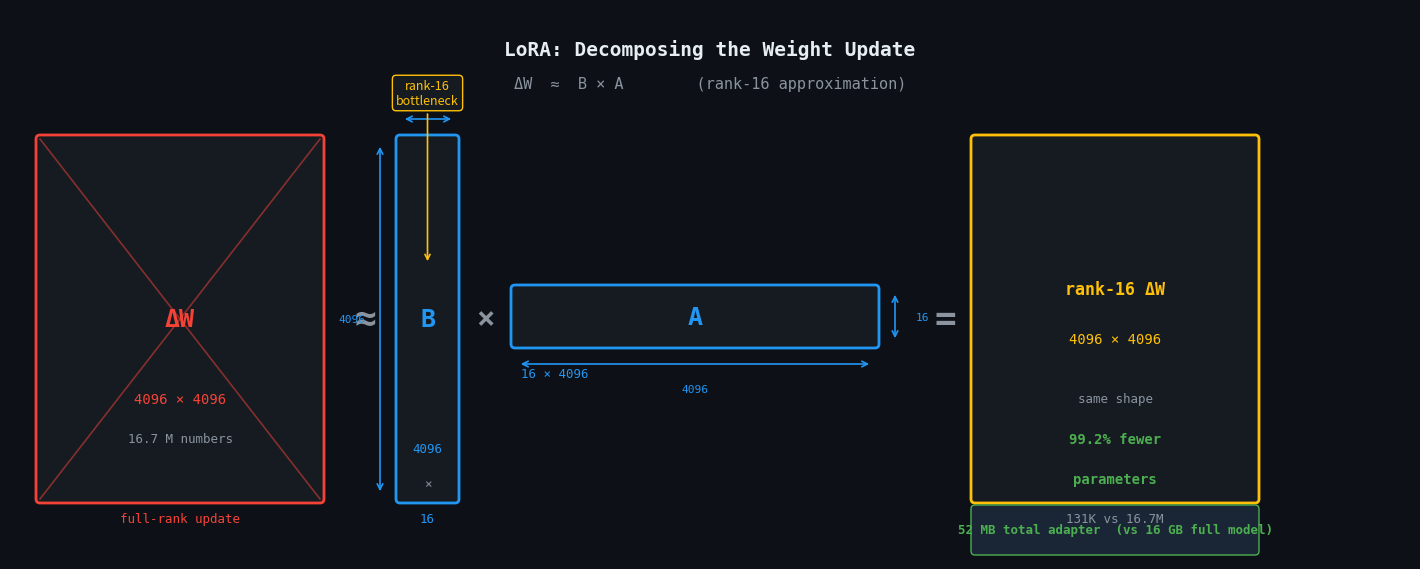

Here is the Python script that generated this plot: (Note: this script raises an exception after producing the figure.)
"""
Generates images/lora_math_diagram.png —
a clear visual of the LoRA low-rank decomposition:

  ΔW  ≈  B × A
(4096×4096)   (4096×16) × (16×4096)

Shows the "bottleneck" concept with labelled matrix rectangles.
"""

import matplotlib
matplotlib.use("Agg")
import matplotlib.pyplot as plt
import matplotlib.patches as mpatches
from matplotlib.patches import FancyArrowPatch

BG      = "#0d1117"
RED     = "#F44336"
BLUE    = "#2196F3"
GREEN   = "#4CAF50"
YELLOW  = "#FFC107"
WHITE   = "#E6EDF3"
SUBTEXT = "#8B949E"
CODEBG  = "#161B22"

fig, ax = plt.subplots(figsize=(14, 5.5))
fig.patch.set_facecolor(BG)
ax.set_facecolor(BG)
ax.set_xlim(0, 14)
ax.set_ylim(0, 5.5)
ax.axis("off")

def rect(x, y, w, h, color, alpha=1.0, lw=2, edge=None):
    ax.add_patch(mpatches.FancyBboxPatch(
        (x, y), w, h,
        boxstyle="round,pad=0.04",
        facecolor=color, edgecolor=edge or color,
        linewidth=lw, alpha=alpha
    ))

def label(x, y, txt, color=WHITE, size=11, bold=False, ha="center", va="center"):
    ax.text(x, y, txt, color=color, fontsize=size,
            fontweight="bold" if bold else "normal",
            ha=ha, va=va, fontfamily="monospace")

# ── Title ─────────────────────────────────────────────────────────────────────
label(7, 5.1, "LoRA: Decomposing the Weight Update", color=WHITE, size=14, bold=True)
label(7, 4.75, "ΔW  ≈  B × A        (rank-16 approximation)", color=SUBTEXT, size=11)

# ── Left: full ΔW matrix ──────────────────────────────────────────────────────
# Represent 4096×4096 as a square
rect(0.3, 0.6, 2.8, 3.6, CODEBG, edge=RED, lw=2)
# diagonal lines to show "expensive / crossed out"
ax.plot([0.3, 3.1], [0.6, 4.2], color=RED, lw=1.2, alpha=0.5)
ax.plot([0.3, 3.1], [4.2, 0.6], color=RED, lw=1.2, alpha=0.5)

label(1.7, 2.4, "ΔW", color=RED, size=18, bold=True)
label(1.7, 1.6, "4096 × 4096", color=RED, size=10)
label(1.7, 1.2, "16.7 M numbers", color=SUBTEXT, size=9)
label(1.7, 0.4, "full-rank update", color=RED, size=9)

# ── ≈ sign ────────────────────────────────────────────────────────────────────
label(3.55, 2.4, "≈", color=SUBTEXT, size=26, bold=True)

# ── B matrix: 4096×16 — tall thin ─────────────────────────────────────────────
# Scale: 4096 → height 3.6, 16 → width 0.5
rect(3.9, 0.6, 0.55, 3.6, CODEBG, edge=BLUE, lw=2)
label(4.175, 2.4, "B", color=BLUE, size=18, bold=True)
label(4.175, 1.1, "4096", color=BLUE, size=9)
label(4.175, 0.75, "×", color=SUBTEXT, size=9)
label(4.175, 0.4, "16", color=BLUE, size=9)

# down arrow showing dimension
ax.annotate("", xy=(3.7, 0.65), xytext=(3.7, 4.15),
            arrowprops=dict(arrowstyle="<->", color=BLUE, lw=1.2))
label(3.42, 2.4, "4096", color=BLUE, size=8, ha="center")

ax.annotate("", xy=(3.92, 4.4), xytext=(4.44, 4.4),
            arrowprops=dict(arrowstyle="<->", color=BLUE, lw=1.2))
label(4.175, 4.65, "16", color=BLUE, size=8, ha="center")

# ── × sign ────────────────────────────────────────────────────────────────────
label(4.75, 2.4, "×", color=SUBTEXT, size=22, bold=True)

# ── A matrix: 16×4096 — short flat ────────────────────────────────────────────
# Scale: 16 → height 0.5, 4096 → width 3.6
rect(5.05, 2.15, 3.6, 0.55, CODEBG, edge=BLUE, lw=2)
label(6.85, 2.42, "A", color=BLUE, size=18, bold=True)
label(5.45, 1.85, "16 × 4096", color=BLUE, size=9)

ax.annotate("", xy=(5.08, 1.95), xytext=(8.62, 1.95),
            arrowprops=dict(arrowstyle="<->", color=BLUE, lw=1.2))
label(6.85, 1.7, "4096", color=BLUE, size=8, ha="center")

ax.annotate("", xy=(8.85, 2.18), xytext=(8.85, 2.67),
            arrowprops=dict(arrowstyle="<->", color=BLUE, lw=1.2))
label(9.12, 2.42, "16", color=BLUE, size=8, ha="center")

# ── = sign ────────────────────────────────────────────────────────────────────
label(9.35, 2.4, "=", color=SUBTEXT, size=26, bold=True)

# ── Result: rank-16 ΔW ────────────────────────────────────────────────────────
rect(9.65, 0.6, 2.8, 3.6, CODEBG, edge=YELLOW, lw=2)
label(11.05, 2.7, "rank-16 ΔW", color=YELLOW, size=12, bold=True)
label(11.05, 2.2, "4096 × 4096", color=YELLOW, size=10)
label(11.05, 1.6, "same shape", color=SUBTEXT, size=9)
label(11.05, 1.2, "99.2% fewer", color=GREEN, size=10, bold=True)
label(11.05, 0.8, "parameters", color=GREEN, size=10, bold=True)
label(11.05, 0.4, "131K vs 16.7M", color=SUBTEXT, size=9)

# ── Bottleneck callout ────────────────────────────────────────────────────────
ax.annotate("rank-16\nbottleneck",
            xy=(4.175, 2.95), xytext=(4.175, 4.55),
            fontsize=9, color=YELLOW,
            ha="center",
            arrowprops=dict(arrowstyle="->", color=YELLOW, lw=1.2),
            bbox=dict(boxstyle="round,pad=0.3", fc=CODEBG, ec=YELLOW, lw=1))

# ── Savings box ───────────────────────────────────────────────────────────────
rect(9.65, 0.08, 2.8, 0.42, "#1a2635", edge=GREEN, lw=1)
label(11.05, 0.29, "52 MB total adapter  (vs 16 GB full model)", color=GREEN, size=9, bold=True)

plt.tight_layout(pad=0)
plt.savefig("images/lora_math_diagram.png", dpi=150, bbox_inches="tight",
            facecolor=BG)
plt.close()
print("Saved images/lora_math_diagram.png")
